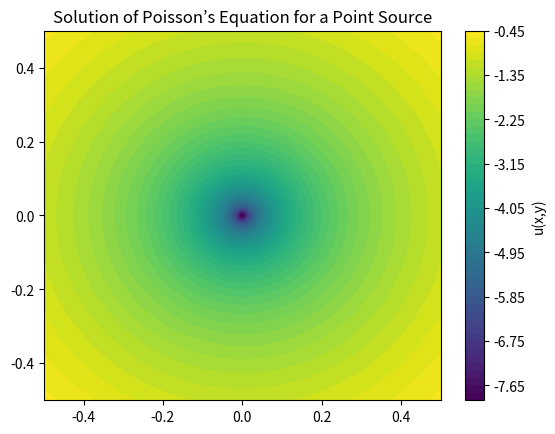

Recreate this plot in Python.
import numpy as np
import matplotlib.pyplot as plt

# Define grid
N = 100  # Grid size
L = 1  # Domain length
x = np.linspace(-L/2, L/2, N)
y = np.linspace(-L/2, L/2, N)
X, Y = np.meshgrid(x, y)

# Define point source location
x0, y0 = 0, 0  # Source at the center
q = 10

# Compute Green's function solution
rho = np.sqrt((X - x0)**2 + (Y - y0)**2)
G = (q / (2 * np.pi)) * np.log(rho)
G[rho == 0] = 0  # Avoid singularity (at source)

# Plot the solution
plt.contourf(X, Y, G, levels=50, cmap="viridis")
plt.colorbar(label="u(x,y)")
plt.title("Solution of Poisson’s Equation for a Point Source")
plt.show()

